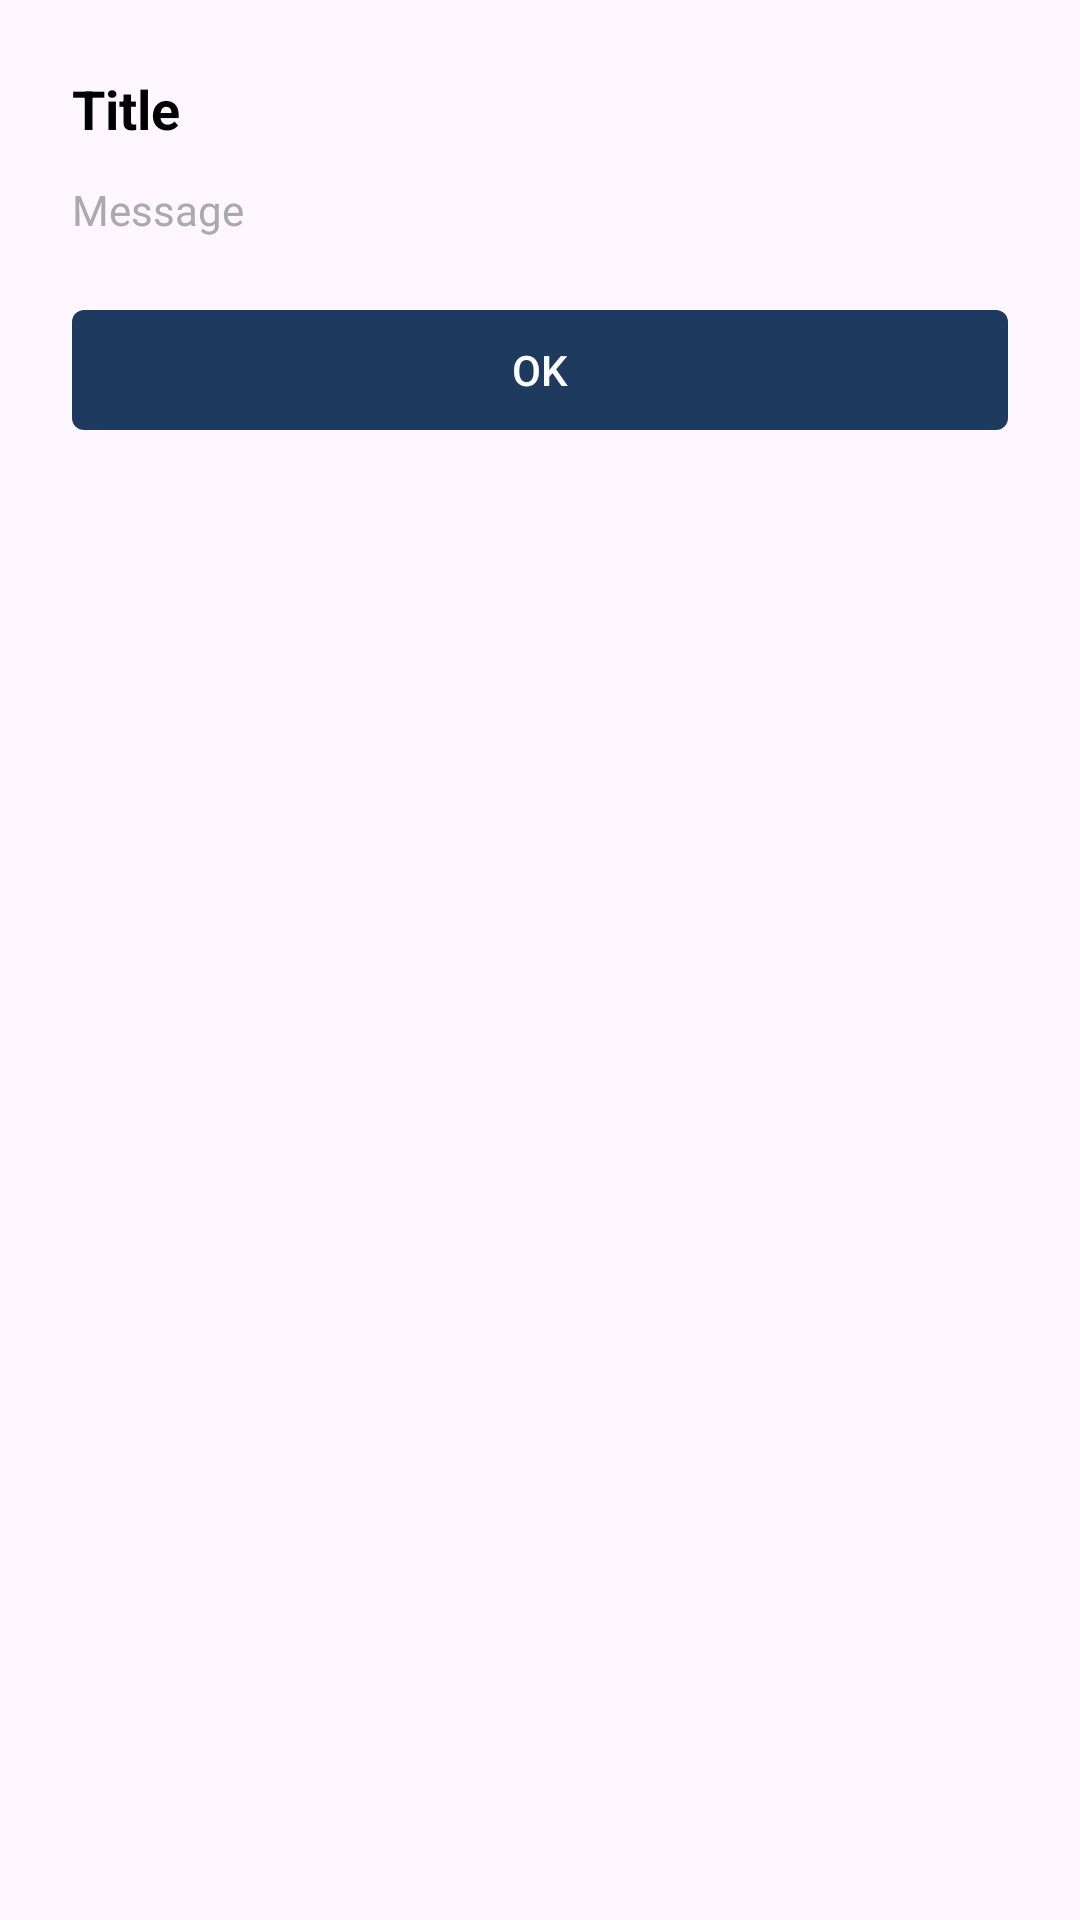

Layout XML and referenced resources for this Android screen:
<!-- AndroidManifest.xml: application theme Theme.RFIDSampleV2 -->
<!-- res/layout/dialog_alert.xml -->
<?xml version="1.0" encoding="utf-8"?>
<LinearLayout xmlns:android="http://schemas.android.com/apk/res/android"
    xmlns:app="http://schemas.android.com/apk/res-auto"
    android:layout_width="match_parent"
    android:layout_height="wrap_content"
    android:orientation="vertical"
    android:padding="24dp">

    <TextView
        android:id="@+id/tvTitle"
        android:layout_width="wrap_content"
        android:layout_height="wrap_content"
        android:text="Title"
        android:textColor="@android:color/black"
        android:textSize="18sp"
        android:textStyle="bold" />

    <TextView
        android:id="@+id/tvMessage"
        android:layout_width="match_parent"
        android:layout_height="wrap_content"
        android:layout_marginTop="12dp"
        android:text="Message"
        android:textColor="@android:color/darker_gray"
        android:textSize="14sp" />

    <com.google.android.material.button.MaterialButton
        android:id="@+id/btnOk"
        android:layout_width="match_parent"
        android:layout_height="48dp"
        android:layout_marginTop="20dp"
        android:text="OK"
        android:textColor="@android:color/white"
        app:backgroundTint="#1E3A5F"
        app:cornerRadius="4dp" />

</LinearLayout>
<!-- resources referenced by this layout -->
<resources>
  <style name="Theme.RFIDSampleV2" parent="Base.Theme.RFIDSampleV2" />
  <style name="Base.Theme.RFIDSampleV2" parent="Theme.Material3.DayNight.NoActionBar">
          
          <item name="colorPrimary">@color/brand_primary</item>
          <item name="colorOnPrimary">@android:color/white</item>
  
          
          <item name="android:statusBarColor">@color/brand_primary_light</item>
  
          
          <item name="android:windowLightStatusBar">false</item>
          <item name="android:windowLightNavigationBar">true</item>
      </style>
  <color name="brand_primary">#FFB93920</color>
  <color name="brand_primary_light">#FFD9462A</color>
</resources>
